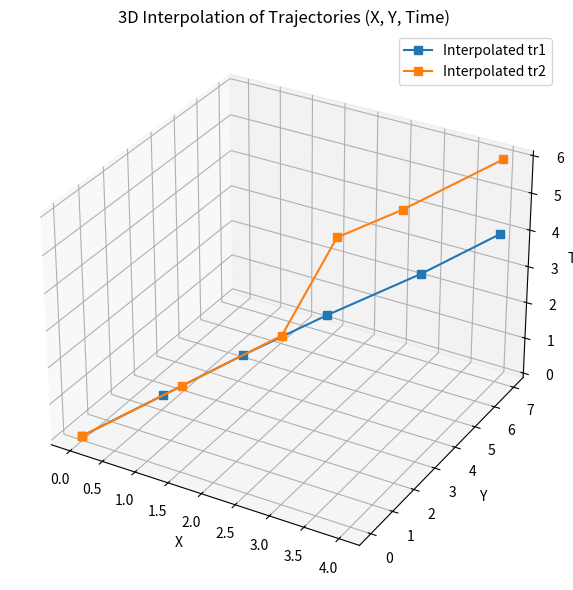

Python code for this plot:
# -*- coding: utf-8 -*-
"""
Created on Thu Apr 24 13:17:07 2025

@author: Gulraiz.Iqbal
"""

import numpy as np
import matplotlib.pyplot as plt
from scipy.interpolate import interp1d

# Define input trajectories with time as third dimension
tr1 = np.array([(0, 0, 0), (1, 2, 1), (2, 4, 2), (3, 5, 3), (4, 7, 4)])
tr2 = np.array([(0, 0, 0), (1, 2, 1), (2, 4, 2), (2, 5, 3), (2, 6, 4), (3, 5, 5), (4, 7, 6)])

def interpolate_space_time(traj, M=20):
    traj = np.array(traj)
    
    # Calculate cumulative spatial arc length (x, y only)
    spatial_diffs = np.diff(traj[:, :2], axis=0)
    spatial_dists = np.linalg.norm(spatial_diffs, axis=1)
    arc_lengths = np.insert(np.cumsum(spatial_dists), 0, 0)

    # Uniform arc lengths
    uniform_arc = np.linspace(0, arc_lengths[-1], M)

    # Interpolate x, y, t over uniform arc length
    x_interp = interp1d(arc_lengths, traj[:, 0],  kind='linear')(uniform_arc)
    y_interp = interp1d(arc_lengths, traj[:, 1],  kind='linear')(uniform_arc)
    t_interp = interp1d(arc_lengths, traj[:, 2],  kind='linear')(uniform_arc)

    return np.stack([x_interp, y_interp, t_interp], axis=1)



# Interpolate both trajectories
tr1_interp = interpolate_space_time(tr1, M=6)
tr2_interp = interpolate_space_time(tr2, M=6)

# 3D plot of interpolated trajectories
fig = plt.figure(figsize=(10, 6))
ax = fig.add_subplot(111, projection='3d')
ax.plot(tr1_interp[:, 0], tr1_interp[:, 1], tr1_interp[:, 2], 's-', label='Interpolated tr1')
ax.plot(tr2_interp[:, 0], tr2_interp[:, 1], tr2_interp[:, 2],'s-',  label='Interpolated tr2')
ax.set_title('3D Interpolation of Trajectories (X, Y, Time)')
ax.set_xlabel('X')
ax.set_ylabel('Y')
ax.set_zlabel('Time')
ax.legend()
plt.tight_layout()
plt.show()

# Step 4: Flatten (x,y,t) into a 1D vector
flat1 = tr1_interp.flatten()
flat2 = tr2_interp.flatten()


X = np.vstack([flat1, flat2])

# Step 6: Manual K-means
def kmeans(X, K=2, num_iters=10):
    np.random.seed(0)
    indices = np.random.choice(len(X), K, replace=False)
    centroids = X[indices]

    for _ in range(num_iters):
        # Assign points to the closest centroid
        distances = np.linalg.norm(X[:, None, :] - centroids[None, :, :], axis=2)
        labels = np.argmin(distances, axis=1)

        # Update centroids
        for k in range(K):
            if np.sum(labels == k) > 0:
                centroids[k] = X[labels == k].mean(axis=0)

    return labels, centroids

# Step 7: Run manual K-means
labels, centroids = kmeans(X, K=2, num_iters=10)

# Step 8: Print cluster labels
print("Cluster labels:", labels)